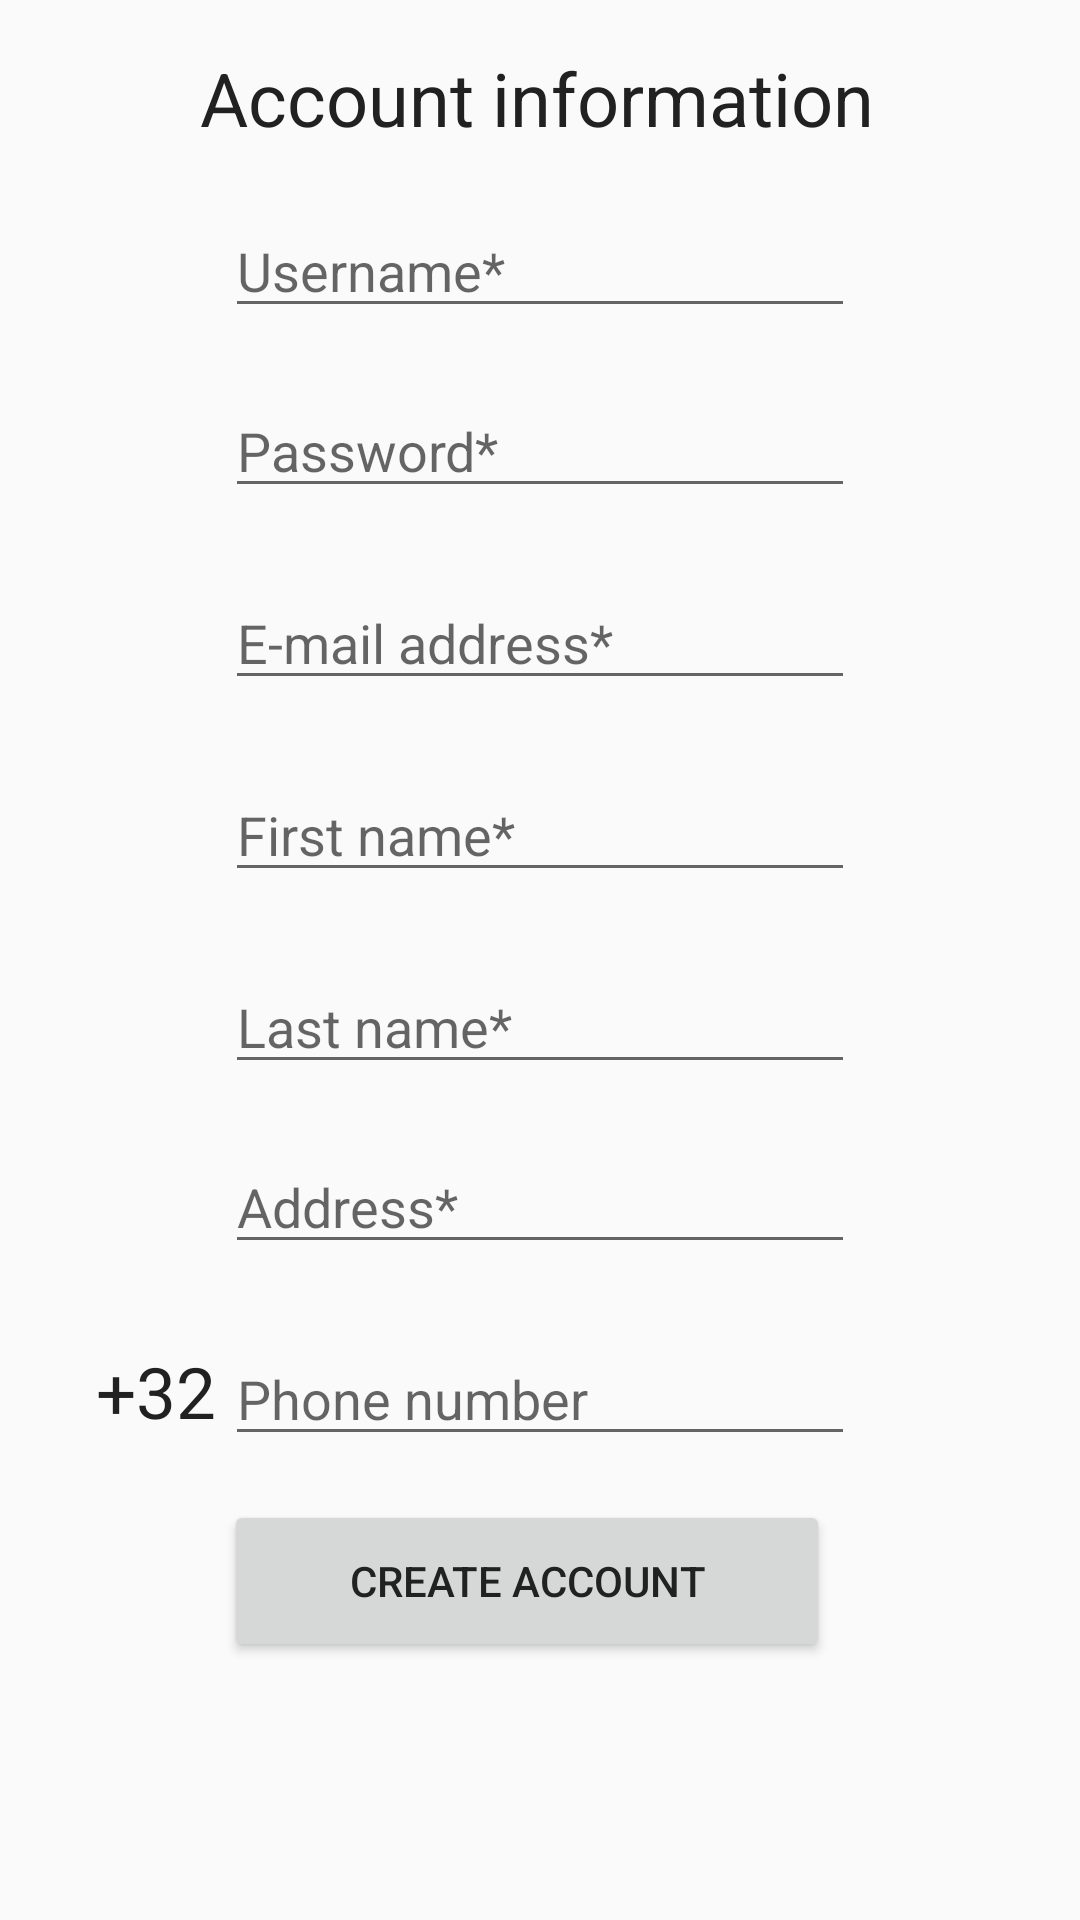

Here is an Android app screen rendered from its layout file. Give the layout XML and the strings, colors and styles it references.
<!-- AndroidManifest.xml: application theme AppTheme -->
<!-- res/layout/activity_register.xml -->
<?xml version="1.0" encoding="utf-8"?>
<androidx.constraintlayout.widget.ConstraintLayout xmlns:android="http://schemas.android.com/apk/res/android"
    xmlns:app="http://schemas.android.com/apk/res-auto"
    xmlns:tools="http://schemas.android.com/tools"
    android:layout_width="match_parent"
    android:layout_height="match_parent"
    tools:context=".RegisterActivity">

    <EditText
        android:id="@+id/registerUsernameId"
        android:layout_width="wrap_content"
        android:layout_height="wrap_content"
        android:layout_marginTop="68dp"
        android:ems="10"
        android:hint="@string/registerUsername"
        android:inputType="textPersonName"
        app:layout_constraintEnd_toEndOf="parent"
        app:layout_constraintStart_toStartOf="parent"
        app:layout_constraintTop_toTopOf="parent" />

    <EditText
        android:id="@+id/registerEmailId"
        android:layout_width="wrap_content"
        android:layout_height="wrap_content"
        android:layout_marginTop="192dp"
        android:ems="10"
        android:hint="@string/registerEmail"
        android:inputType="textEmailAddress"
        app:layout_constraintEnd_toEndOf="parent"
        app:layout_constraintStart_toStartOf="parent"
        app:layout_constraintTop_toTopOf="parent" />

    <EditText
        android:id="@+id/registerFNameId"
        android:layout_width="wrap_content"
        android:layout_height="wrap_content"
        android:layout_marginTop="256dp"
        android:ems="10"
        android:hint="@string/registerFName"
        android:inputType="textPersonName"
        app:layout_constraintEnd_toEndOf="parent"
        app:layout_constraintStart_toStartOf="parent"
        app:layout_constraintTop_toTopOf="parent" />

    <EditText
        android:id="@+id/registerLNameId"
        android:layout_width="wrap_content"
        android:layout_height="wrap_content"
        android:layout_marginTop="320dp"
        android:ems="10"
        android:hint="@string/registerLName"
        android:inputType="textPersonName"
        app:layout_constraintEnd_toEndOf="parent"
        app:layout_constraintStart_toStartOf="parent"
        app:layout_constraintTop_toTopOf="parent" />

    <EditText
        android:id="@+id/registerAddressId"
        android:layout_width="wrap_content"
        android:layout_height="wrap_content"
        android:layout_marginTop="380dp"
        android:ems="10"
        android:hint="@string/registerAddress"
        android:inputType="textPostalAddress"
        app:layout_constraintEnd_toEndOf="parent"
        app:layout_constraintStart_toStartOf="parent"
        app:layout_constraintTop_toTopOf="parent" />

    <EditText
        android:id="@+id/registerPhoneId"
        android:layout_width="wrap_content"
        android:layout_height="wrap_content"
        android:layout_marginTop="444dp"
        android:ems="10"
        android:hint="@string/registerPhone"
        android:inputType="phone"
        app:layout_constraintEnd_toEndOf="parent"
        app:layout_constraintStart_toStartOf="parent"
        app:layout_constraintTop_toTopOf="parent" />

    <TextView
        android:id="@+id/registerPhonePrefixId"
        android:layout_width="45dp"
        android:layout_height="32dp"
        android:layout_marginStart="32dp"
        android:layout_marginTop="448dp"
        android:text="@string/registerPhonePrefix"
        app:autoSizeTextType="uniform"
        app:layout_constraintStart_toStartOf="parent"
        app:layout_constraintTop_toTopOf="parent" />

    <Button
        android:id="@+id/registerCreateAccountId"
        android:layout_width="202dp"
        android:layout_height="54dp"
        android:layout_marginTop="500dp"
        android:text="@string/registerCreateAccount"
        app:layout_constraintEnd_toEndOf="parent"
        app:layout_constraintHorizontal_bias="0.473"
        app:layout_constraintStart_toStartOf="parent"
        app:layout_constraintTop_toTopOf="parent" />

    <EditText
        android:id="@+id/registerPasswordId"
        android:layout_width="wrap_content"
        android:layout_height="wrap_content"
        android:layout_marginTop="128dp"
        android:ems="10"
        android:hint="@string/registerPassword"
        android:inputType="textPassword"
        app:layout_constraintEnd_toEndOf="parent"
        app:layout_constraintStart_toStartOf="parent"
        app:layout_constraintTop_toTopOf="parent" />

    <TextView
        android:id="@+id/registerTitleId"
        android:layout_width="226dp"
        android:layout_height="37dp"
        android:layout_marginTop="16dp"
        android:text="@string/registerTitle"
        app:autoSizeTextType="uniform"
        app:layout_constraintEnd_toEndOf="parent"
        app:layout_constraintHorizontal_bias="0.497"
        app:layout_constraintStart_toStartOf="parent"
        app:layout_constraintTop_toTopOf="parent" />

</androidx.constraintlayout.widget.ConstraintLayout>
<!-- resources referenced by this layout -->
<resources>
  <string name="registerAddress">Address*</string>
  <string name="registerCreateAccount">Create account</string>
  <string name="registerEmail">E-mail address*</string>
  <string name="registerFName">First name*</string>
  <string name="registerLName">Last name*</string>
  <string name="registerPassword">Password*</string>
  <string name="registerPhone">Phone number</string>
  <string name="registerPhonePrefix">+32 </string>
  <string name="registerTitle">Account information</string>
  <string name="registerUsername">Username*</string>
  <style name="AppTheme" parent="Theme.AppCompat.Light.DarkActionBar">
          
          <item name="colorPrimary">#ffebee</item>
          <item name="colorPrimaryDark">#ededed</item>
          <item name="colorAccent">#ccb9bc</item>
          <item name="android:textColor">#212121</item>
      </style>
</resources>
